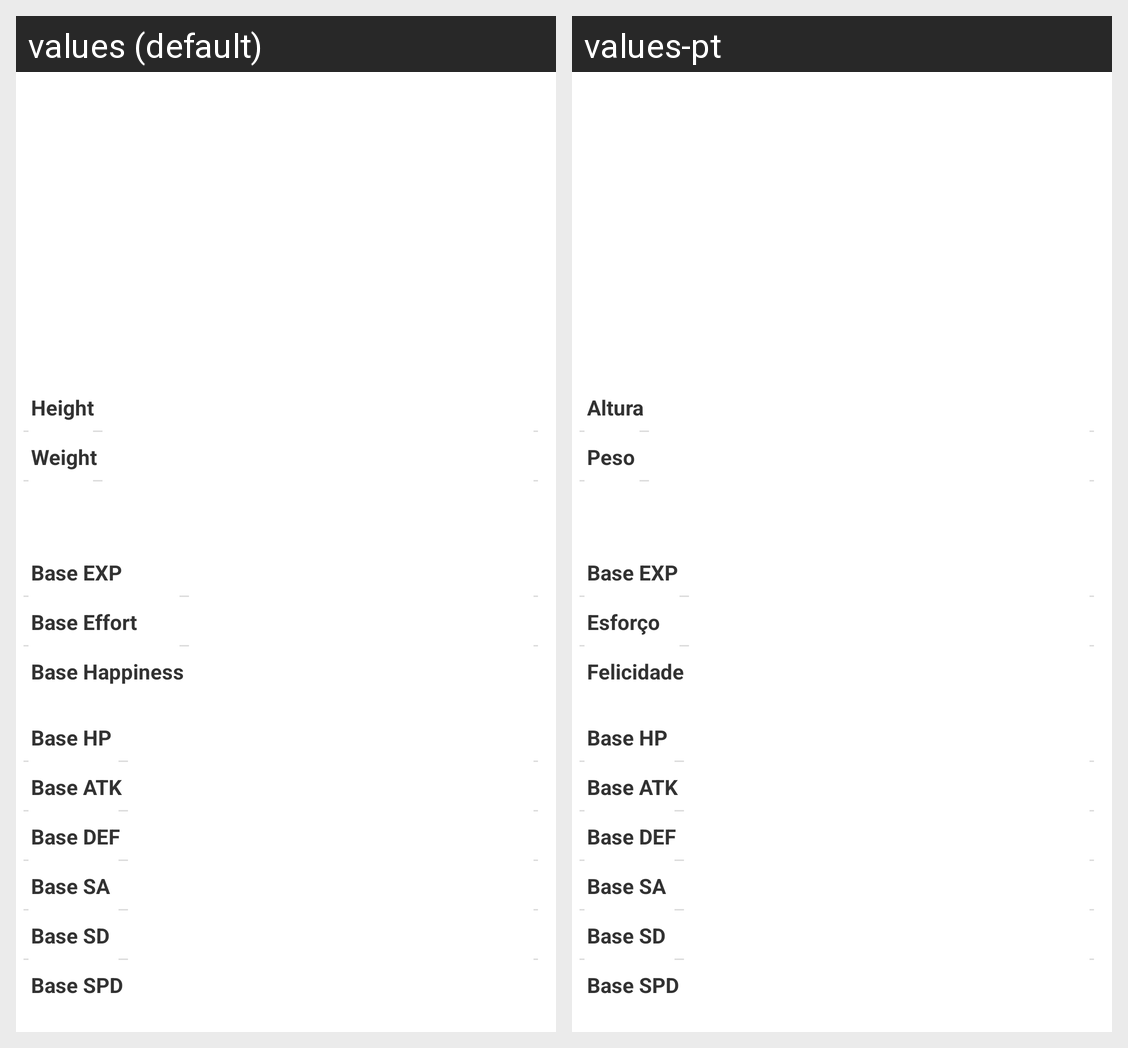

Locale-by-locale string values for the Android screen shown in this grid:
Android screen res/layout/pokemon_right_info.xml rendered under 2 locales, left to right: values (default), values-pt. Device: Nexus 5 (rendered at 1080×1920; each locale shown at half size, 540×960, under a caption strip naming it); theme Pokedex_Red_Theme.
Strings drawn on this screen, with the default value and each locale's value (text and hints the layout hard-codes, and strings that could not be matched under every locale, appear in the picture but are not listed):

body_height
  values: Height
  values-pt: Altura

body_weight
  values: Weight
  values-pt: Peso

base_exp
  values: Base EXP
  values-pt: Base EXP

base_effort
  values: Base Effort
  values-pt: Esforço

base_happiness
  values: Base Happiness
  values-pt: Felicidade

stat_HP
  values: Base HP
  values-pt: Base HP

stat_ATK
  values: Base ATK
  values-pt: Base ATK

stat_DEF
  values: Base DEF
  values-pt: Base DEF

stat_SA
  values: Base SA
  values-pt: Base SA

stat_SD
  values: Base SD
  values-pt: Base SD

stat_SPD
  values: Base SPD
  values-pt: Base SPD
